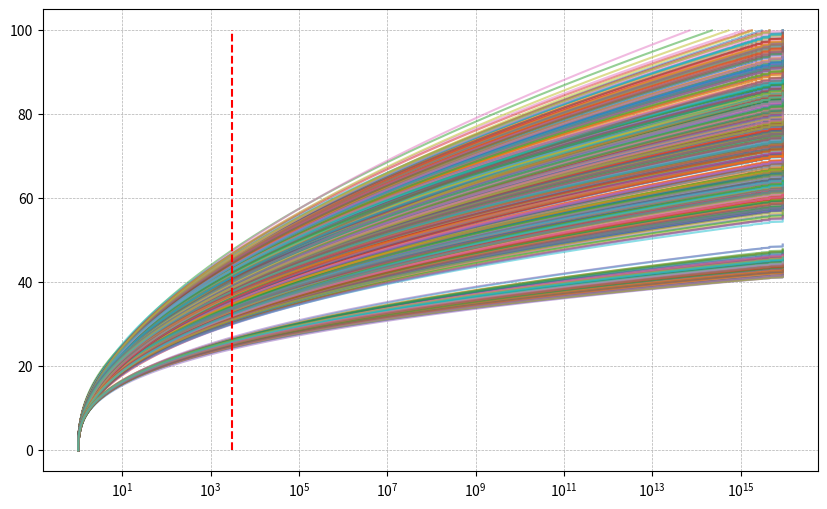

Python code for this plot: (Note: this script raises an exception after producing the figure.)
import numpy as np
import matplotlib.pyplot as plt
from scipy import stats
import pandas as pd

# parameters
g = 9.81

# Define Weibull parameters
shape = 2.2     # shape parameter (k)
loc = 15        # location parameter
mean_depth = 2
depth = mean_depth + 5.3


wind = { "direction": ['NNE', 'NE', 'SW', 'WSW', 'W', 'WNW', 'NW', 'NNW', 'N'],
        "angle": [67.5, 90, 90, 67.5, 45, 22.5, 0, 22.5, 45],
        "fetch": [21300, 32415, 70420, 51500, 35430, 26450, 21990, 17860, 17000],
        "scale": [17, 14, 16, 14, 16, 14, 15, 13, 12],
        "shape": [2.3, 2.3, 2.3, 2.3, 2.1, 2.2, 2.2, 2.4, 2.6],
        "depth": [depth, depth, depth, depth, depth, depth, depth, depth, depth],}
wind = pd.DataFrame(wind)

speed95 = []
n_btstrap = 100
n_samples = 1000
u = np.linspace(0, 100, n_samples)

fig,ax = plt.subplots(figsize=(10, 6))
# ax.vlines(3000, 0, 1)
ax.set_xscale('log')
ax.grid(True, which='both', linestyle='--', linewidth=0.5)
for i in range(9):
    synth_data = stats.weibull_min.rvs(c=wind.loc[i, 'shape'], scale=wind.loc[i, 'scale'], size=n_samples)
    bootstrap = []
    for j in range(n_btstrap):
        sample_MC = np.random.choice(synth_data, size=n_samples, replace=True)
        params = stats.weibull_min.fit(sample_MC)
        cdf_MC = stats.weibull_min.cdf(u, *params)
        rtp_MC = 1 / (1 - cdf_MC)
        bootstrap.append(rtp_MC)

        ax.plot(rtp_MC, u, label=f'Bootstrap {j+1}', alpha=0.5)
        # Calculate the 95th percentile speed
    upper_bound = stats.weibull_min.ppf(0.95, c=wind.loc[i, 'shape'], scale=wind.loc[i, 'scale'])
    speed95.append(round(upper_bound, 2))
ax.vlines(3000, 0, 100, color='red', linestyle='--', label='3000 m/s')
print(stats.weibull_min.cdf(18.6, c=2.3, loc=17))

wind['speed95'] = speed95
display(wind)

H_inf = 0.14 # standard parameter
T_inf = 7.69 # standard parameter
H_m0 = []
T_p =[]

for i in range(9):
    F_tilde = (g*wind.loc[i, 'fetch'])/(wind.loc[i, 'speed95']**2)
    d_tilde = (g*wind.loc[i, 'depth'])/(wind.loc[i, 'speed95']**2)

    H_term1 = np.tanh(0.343*(d_tilde**1.14))
    H_term2 = 4.41*(10**-4)*(F_tilde**0.79)
    H_tilde = H_inf* (H_term1 * np.tanh(H_term2/H_term1))**0.572

    T_term1 = np.tanh(0.10*(d_tilde**2.01))
    T_term2 = 2.77*(10**-7)*(F_tilde**1.45)
    T_tilde = T_inf* (T_term1 * np.tanh(T_term2/T_term1))**0.187
    
    H_m0.append(round(H_tilde*(wind.loc[i, 'speed95']**2)/g,2))
    T_p.append(round(T_tilde*(wind.loc[i, 'speed95']/g),2))

wind['H_m0'] = H_m0
wind['T_p'] = T_p

display(wind)

h = depth # water depth in front of the dike
H = 7.0 # height of the dike

tan_a = 1/5 # slop of the dike
# R_C = H - (h-2) # freeboard of the dike
# print(f'R_C = {R_C}')
R_C = 1.7
gamma_b = 1.0 # influence factor for a berm
gamma_f = 0.95 # influence factor for roughness elements on the slope
gamma_nu = 1.0 # influence factor for a wall at the end of a slope

L_deep = []
xi_m10 = []
q = []
for i in range(9):
    H_m0 = wind.loc[i, 'H_m0'] 
    beta = wind.loc[i, 'angle']
    T_p = wind.loc[i, 'T_p']
    L_deepval = g*T_p**2/(2*np.pi)
    L_deep.append(round(L_deepval,2))
    xi_m10val = tan_a/((H_m0/L_deepval)**0.5)
    xi_m10.append(round(xi_m10val,2))
    gamma_runover = 1 - 0.0033 * beta
    q_term1 = 0.026 / np.sqrt(tan_a)
    q_term2 = R_C / (xi_m10val * H_m0 * gamma_b * gamma_f * gamma_runover * gamma_nu)
    q_term3 = np.sqrt(g * (H_m0**3))

    q.append(round(q_term1 * gamma_b * xi_m10val * np.exp(-(2.5 * q_term2)**1.3) * q_term3 * 1000, 3))

wind['L_deep'] = L_deep
wind['xi_m10'] = xi_m10
wind['q (l/s/s)'] = q

display(wind)

xi_m10 = wind.loc[wind['direction'] == 'NW', 'xi_m10'].values[0]
H_m0 = wind.loc[wind['direction'] == 'NW', 'H_m0'].values[0]
beta = wind.loc[wind['direction'] == 'NW', 'angle'].values[0]
gamma_runover = 1 - 0.0033 * beta
q = (0.026/np.sqrt(tan_a)) * gamma_b * xi_m10 * np.exp(-(2.5*(R_C/(xi_m10*H_m0*gamma_b*gamma_f*gamma_runover*gamma_nu)))**1.3) * np.sqrt(g* (H_m0**3))
print(f'The overtopping discharge is {q*1000:.3f} l/m/s per meter of dike length.')

q=5 / 1000
RC = ((xi_m10 * H_m0 * gamma_b * gamma_f * gamma_runover * gamma_nu) / 2.5) * ((-np.log(q*np.sqrt(tan_a)/(0.026*gamma_b*xi_m10*np.sqrt(g*(H_m0**3)))))**(1/1.3))
print(f'The freeboard needed is {RC:.2f} m')
wind.drop(['L_deep', 'xi_m10'], axis=1, inplace=True)
display(wind)
wind.to_latex('wind_data.tex', index=False, float_format="%.2f", escape=False)

gamma_w = 10000 # unit weight of the water
gamma_s = 16500 # unit weight of the submerged particle
d70 = 2.8e-4 # 70%-fractile of grain size distribution
d70_m = 2.08e-4 # Reference value of 70%-fractile of grain size dis-tribution
L = 45.4 + 5 # piping length
H = 5.3 # water level at the foreside of the dike
tan_theta = 1/3.3 # slope of the dike
k = 7.52e-4 # hydraulic conductivity of the auqifer
D = 6.0 # thickness of the aquifer
eta = 0.25 # Drag factor coefficient 
m_p = 1 # Model factor piping
nu = 1.33e-6 # Kinematic viscosity 
g = 9.81 # Gravitational acceleration
h_b = 0 # water level on the hinter side of the dike
d = 2.5 - 0.5 # impermeable sand layer at the sand boil exit point
rho_sub = 1.25 # factor of safety



def Limit_state_Sellmeijer(L, H, d70_m, d70, tan_theta, k, D, eta, m_p, nu, g, h_b, d, rho_sub):
    F_R = (eta*(gamma_s/gamma_w)*tan_theta)
    F_S = ((d70_m / ((nu*k*L/g)**(1/3))) * ((d70/d70_m)**0.4))
    step_1 = ((D/L)**2.8)-1
    step_2 = (0.28/step_1)+0.04
    F_G = (0.91* (D/L)**step_2)
    H_c = m_p * F_R * F_S * F_G * L / rho_sub
    Z = H_c - (H - h_b - d*0.3)
    return Z, H_c

Z, H_c = Limit_state_Sellmeijer(L, H, d70_m, d70, tan_theta, k, D, eta, m_p, nu, g, h_b, d, rho_sub)
print(f'The critical hydraulic head difference is {H_c:.2f} m.')
print(f'The limit state {Z:.2f} m.')

H_c = ((1/3)*L + 12)/6 +5/8.5
Z = H_c - (H - h_b - d*0.3)
print(f'the critical hydraulic head difference is {H_c:.2f} m')
print(f'The limit state {Z:.2f} m.')
